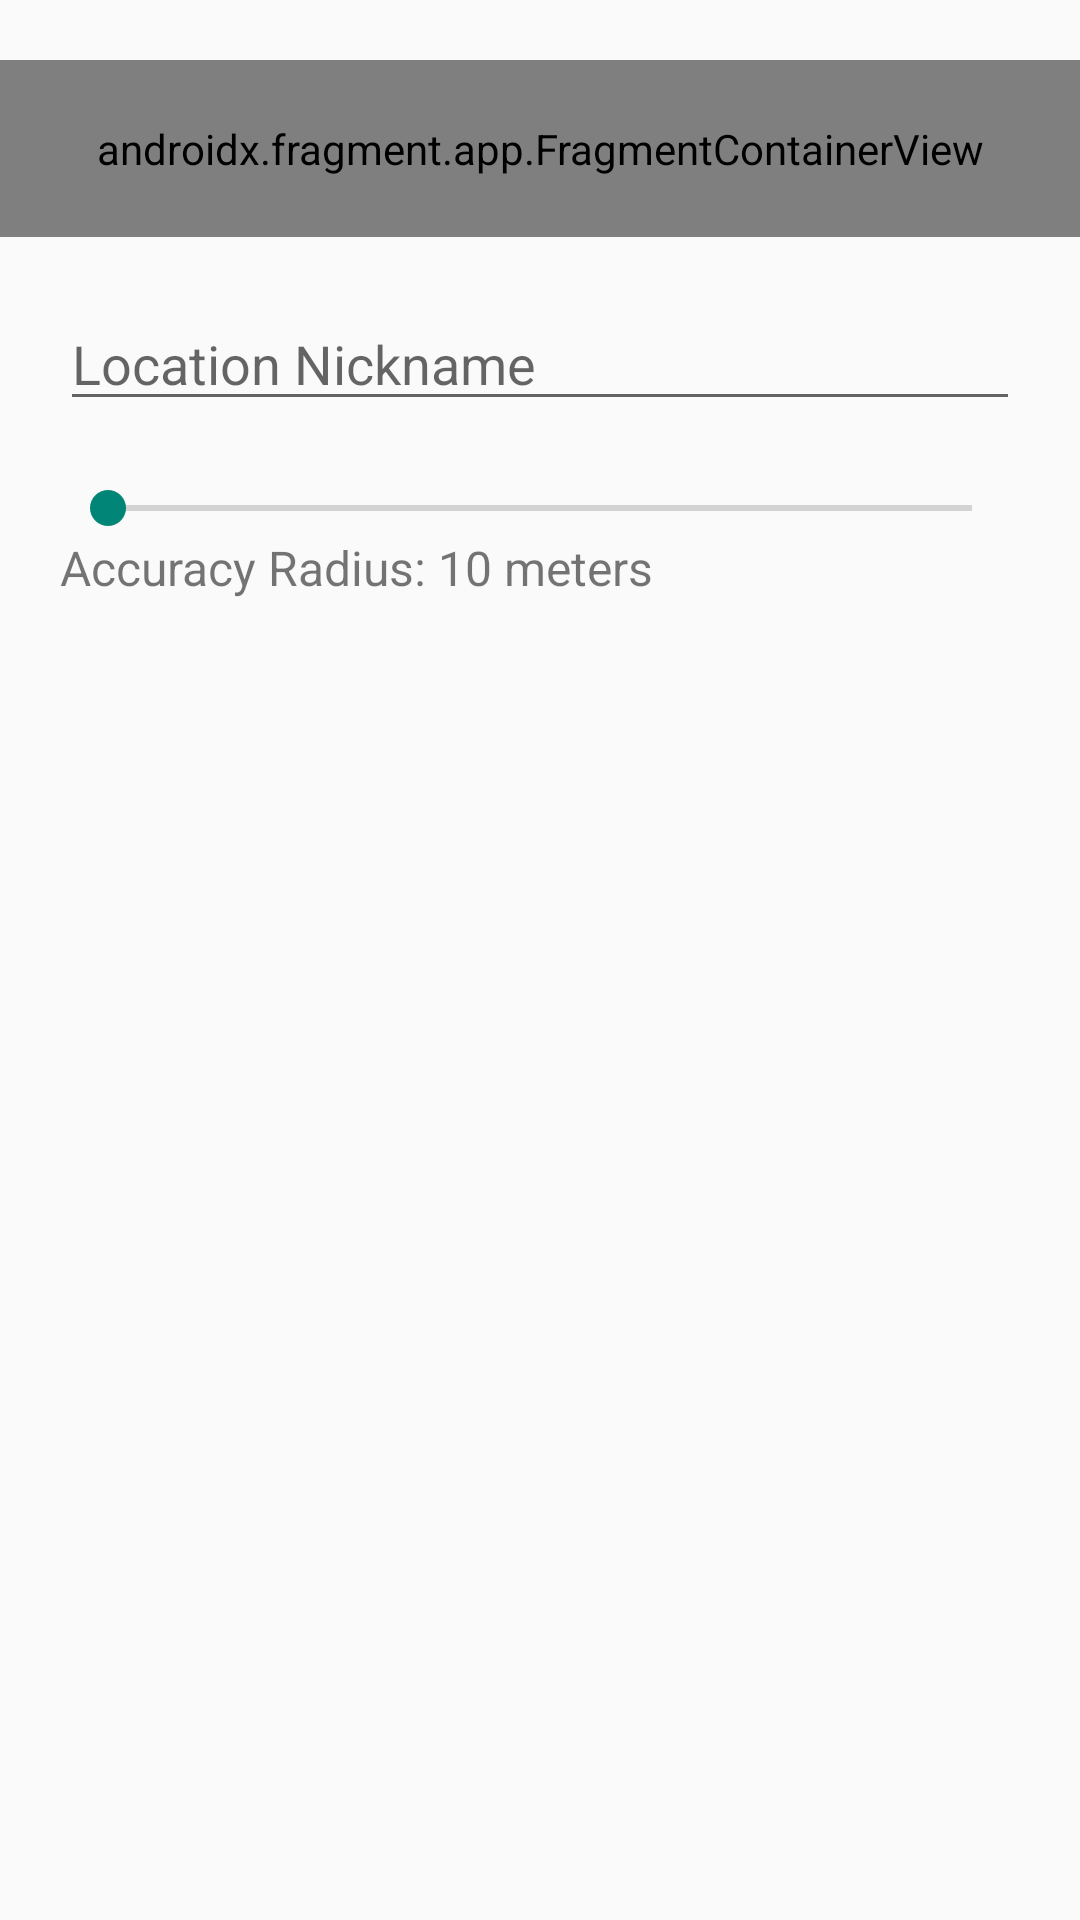

Here is an Android app screen rendered from its layout file. Give the layout XML and the strings, colors and styles it references.
<!-- AndroidManifest.xml: application theme Theme.AppCompat.DayNight -->
<!-- res/layout/newlocation_dialog.xml -->
<LinearLayout xmlns:android="http://schemas.android.com/apk/res/android"
    android:layout_width="match_parent"
    android:layout_height="wrap_content"
    android:orientation="vertical">

    <androidx.fragment.app.FragmentContainerView
        android:id="@+id/autocomplete_fragment"
        android:name="com.google.android.libraries.places.widget.AutocompleteSupportFragment"
        android:layout_width="match_parent"
        android:layout_height="wrap_content"
        android:layout_marginTop="20dp"
        android:padding="20dp"
        android:gravity="center"
        android:layout_marginBottom="20dp"/>

    <EditText
        android:id="@+id/location_nickname"
        android:layout_width="match_parent"
        android:layout_height="wrap_content"
        android:autofillHints=""
        android:hint="@string/location_nickname"
        android:layout_marginStart="20dp"
        android:layout_marginEnd="20dp" />

    <SeekBar
        android:id="@+id/accuracy_radius_seekbar"
        android:layout_width="match_parent"
        android:layout_height="wrap_content"
        android:layout_marginStart="20dp"
        android:layout_marginEnd="20dp"
        android:layout_marginTop="20dp"
        android:max="100"
        android:min="10" />

    
    <TextView
        android:id="@+id/accuracy_radius_value"
        android:layout_width="wrap_content"
        android:layout_height="wrap_content"
        android:layout_marginStart="20dp"
        android:text="@string/accuracy_radius_10_meters"
        android:textSize="16sp" />


    

</LinearLayout>
<!-- resources referenced by this layout -->
<resources>
  <string name="accuracy_radius_10_meters">Accuracy Radius: 10 meters</string>
  <string name="location_nickname">Location Nickname</string>
</resources>
